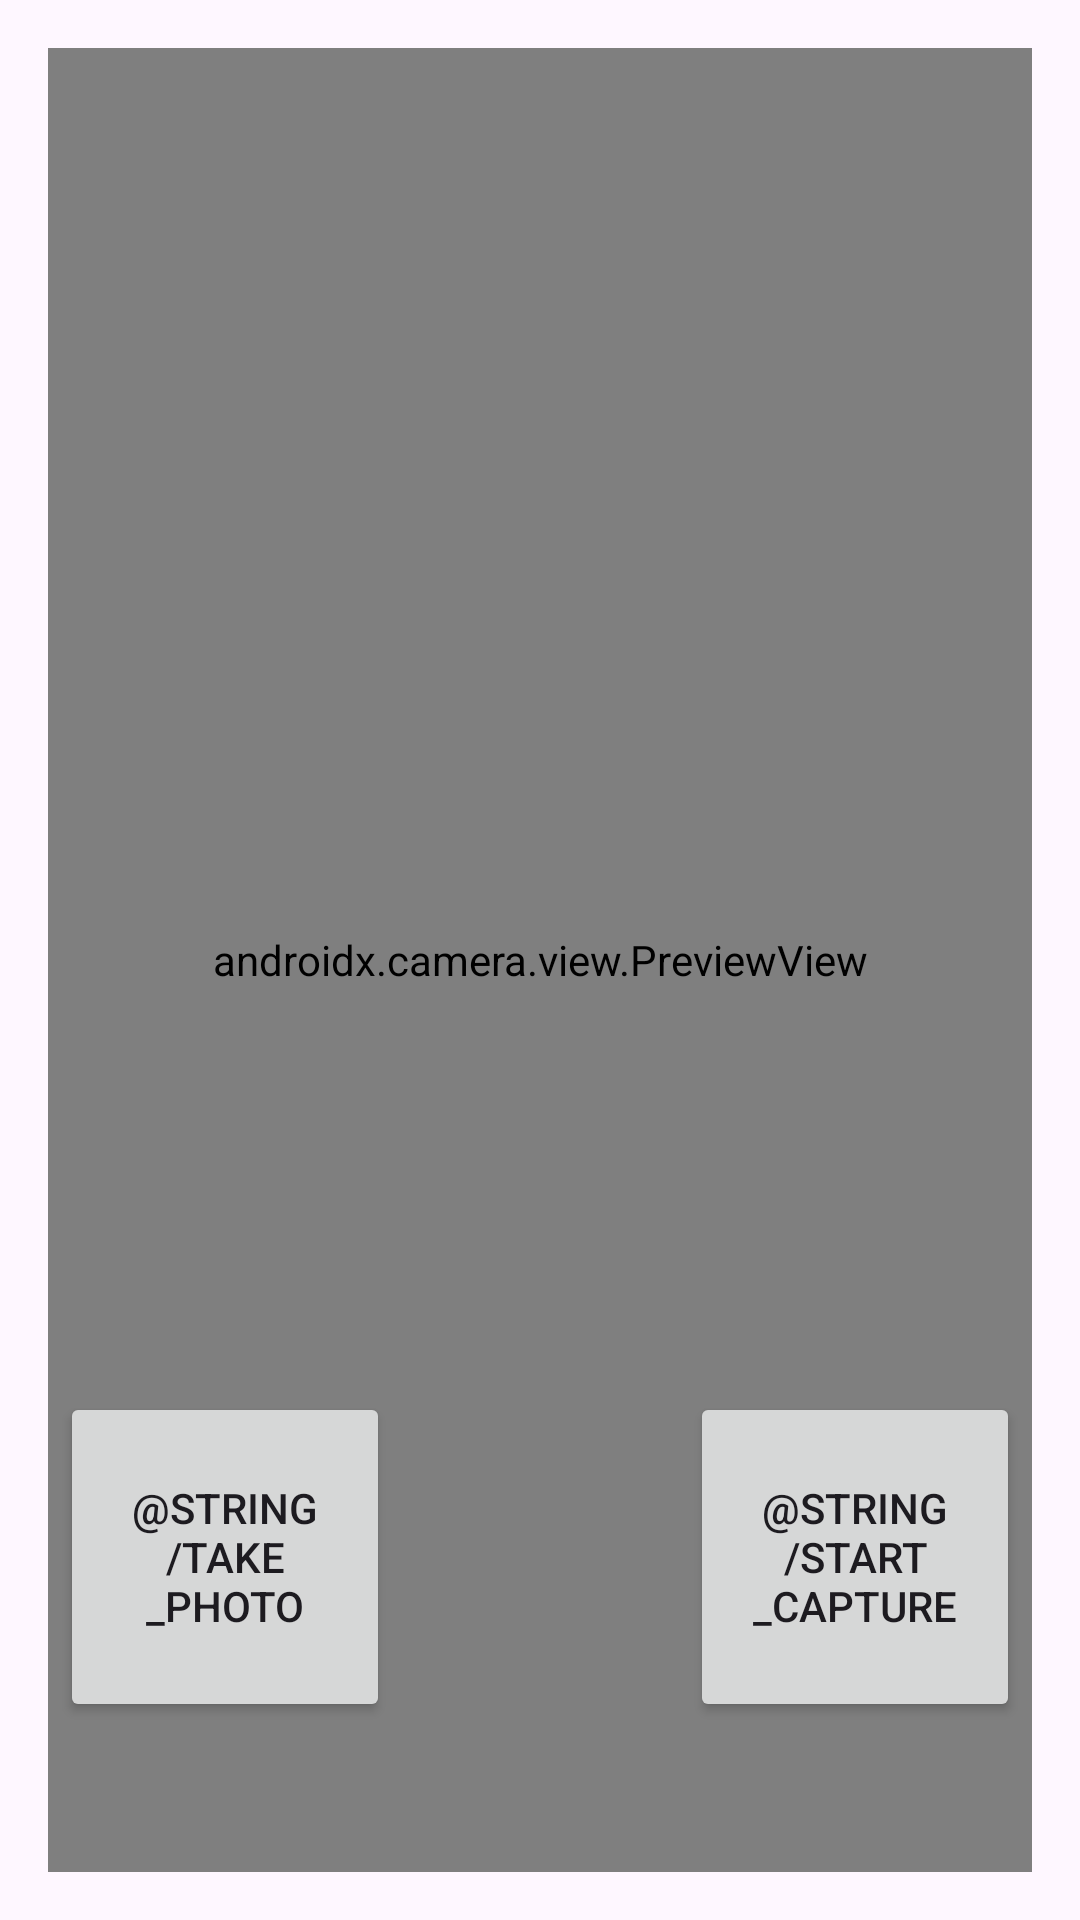

Here is an Android app screen rendered from its layout file. Give the layout XML and the strings, colors and styles it references.
<!-- AndroidManifest.xml: application theme Theme.MyApplication -->
<!-- res/layout/fragment_first.xml -->
<?xml version="1.0" encoding="utf-8"?>
<androidx.constraintlayout.widget.ConstraintLayout
    xmlns:android="http://schemas.android.com/apk/res/android"
    xmlns:app="http://schemas.android.com/apk/res-auto"
    xmlns:tools="http://schemas.android.com/tools"
    android:layout_width="match_parent"
    android:layout_height="match_parent"
    android:padding="16dp"
    tools:context=".FirstFragment">

    <androidx.camera.view.PreviewView
        android:id="@+id/viewFinder"
        android:layout_width="match_parent"
        android:layout_height="match_parent"/>

    <Button
        android:id="@+id/image_capture_button"
        android:layout_width="110dp"
        android:layout_height="110dp"
        android:layout_marginEnd="50dp"
        android:layout_marginBottom="50dp"
        android:elevation="2dp"
        android:text="@string/take_photo"
        app:layout_constraintBottom_toBottomOf="parent"
        app:layout_constraintEnd_toStartOf="@id/vertical_centerline"
        app:layout_constraintLeft_toLeftOf="parent"/>

    <Button
        android:id="@+id/video_capture_button"
        android:layout_width="110dp"
        android:layout_height="110dp"
        android:layout_marginStart="50dp"
        android:layout_marginBottom="50dp"
        android:elevation="2dp"
        android:text="@string/start_capture"
        app:layout_constraintBottom_toBottomOf="parent"
        app:layout_constraintStart_toEndOf="@id/vertical_centerline"/>

    <ImageView
        android:id="@+id/iv_captured"
        android:layout_width="match_parent"
        android:layout_height="match_parent"
        android:layout_margin="100dp"/>

    <androidx.constraintlayout.widget.Guideline
        android:id="@+id/vertical_centerline"
        android:layout_width="wrap_content"
        android:layout_height="wrap_content"
        android:orientation="vertical"
        app:layout_constraintGuide_percent=".50"/>
</androidx.constraintlayout.widget.ConstraintLayout>
<!-- resources referenced by this layout -->
<resources>
  <style name="Theme.MyApplication" parent="Base.Theme.MyApplication" />
  <style name="Base.Theme.MyApplication" parent="Theme.Material3.DayNight.NoActionBar">
          
          
      </style>
</resources>
